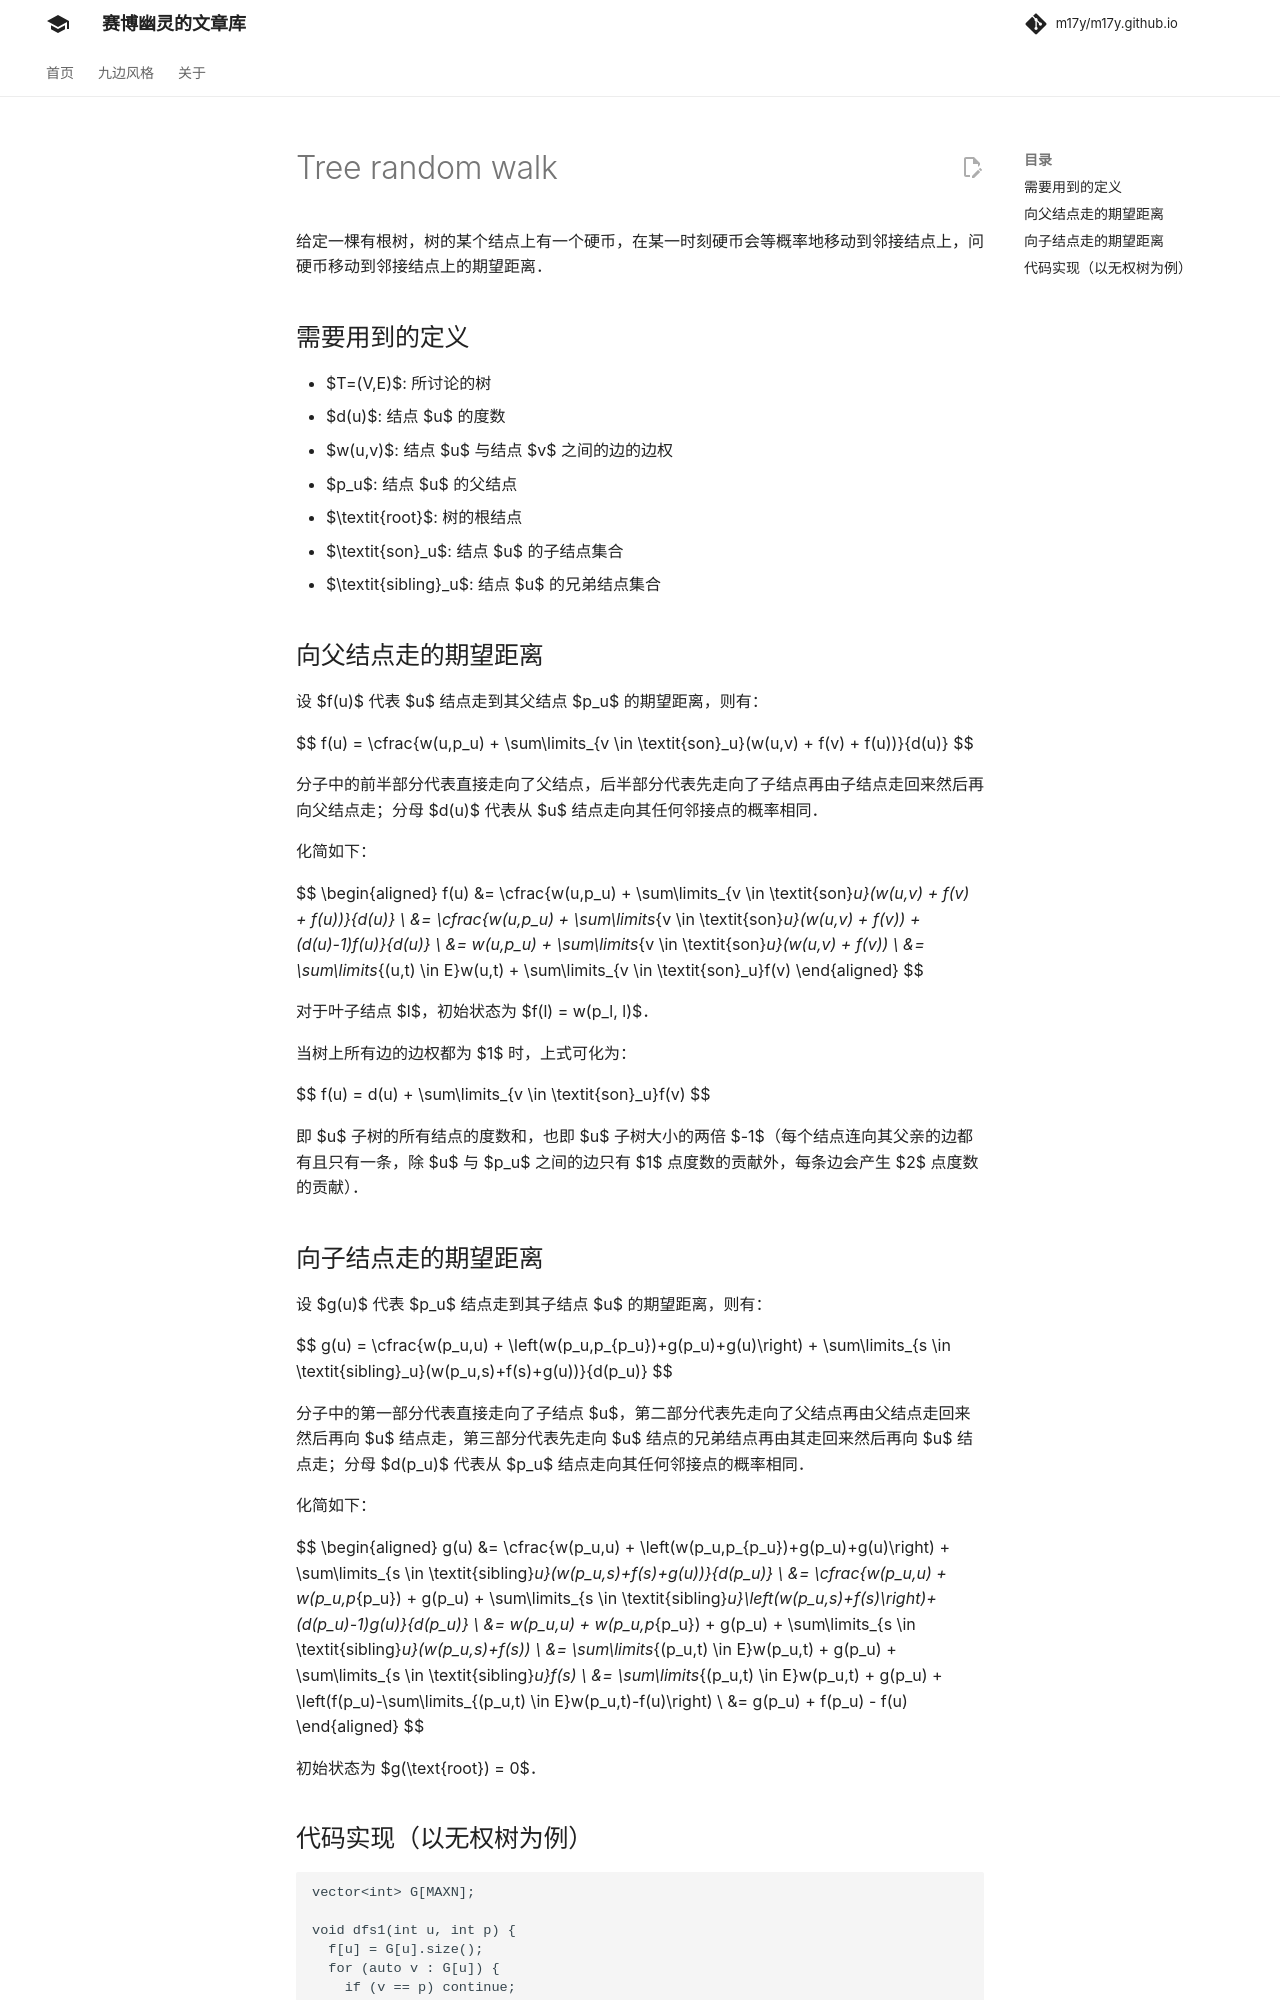

repository: m17y/m17y.github.io · page: graph/tree-random-walk/index.html · generator: mkdocs

给定一棵有根树，树的某个结点上有一个硬币，在某一时刻硬币会等概率地移动到邻接结点上，问硬币移动到邻接结点上的期望距离。

## 需要用到的定义

-   $T=(V,E)$: 所讨论的树
-   $d(u)$: 结点 $u$ 的度数
-   $w(u,v)$: 结点 $u$ 与结点 $v$ 之间的边的边权
-   $p_u$: 结点 $u$ 的父结点
-   $\textit{root}$: 树的根结点
-   $\textit{son}_u$: 结点 $u$ 的子结点集合
-   $\textit{sibling}_u$: 结点 $u$ 的兄弟结点集合

## 向父结点走的期望距离

设 $f(u)$ 代表 $u$ 结点走到其父结点 $p_u$ 的期望距离，则有：

$$
f(u) = \cfrac{w(u,p_u) + \sum\limits_{v \in \textit{son}_u}(w(u,v) + f(v) + f(u))}{d(u)}
$$

分子中的前半部分代表直接走向了父结点，后半部分代表先走向了子结点再由子结点走回来然后再向父结点走；分母 $d(u)$ 代表从 $u$ 结点走向其任何邻接点的概率相同。

化简如下：

$$
\begin{aligned}
    f(u) &= \cfrac{w(u,p_u) + \sum\limits_{v \in \textit{son}_u}(w(u,v) + f(v) + f(u))}{d(u)} \\
         &= \cfrac{w(u,p_u) + \sum\limits_{v \in \textit{son}_u}(w(u,v) + f(v)) + (d(u)-1)f(u)}{d(u)} \\
         &= w(u,p_u) + \sum\limits_{v \in \textit{son}_u}(w(u,v) + f(v)) \\
         &= \sum\limits_{(u,t) \in E}w(u,t) + \sum\limits_{v \in \textit{son}_u}f(v)
\end{aligned}
$$

对于叶子结点 $l$，初始状态为 $f(l) = w(p_l, l)$。

当树上所有边的边权都为 $1$ 时，上式可化为：

$$
f(u) = d(u) + \sum\limits_{v \in \textit{son}_u}f(v)
$$

即 $u$ 子树的所有结点的度数和，也即 $u$ 子树大小的两倍 $-1$（每个结点连向其父亲的边都有且只有一条，除 $u$ 与 $p_u$ 之间的边只有 $1$ 点度数的贡献外，每条边会产生 $2$ 点度数的贡献）。
